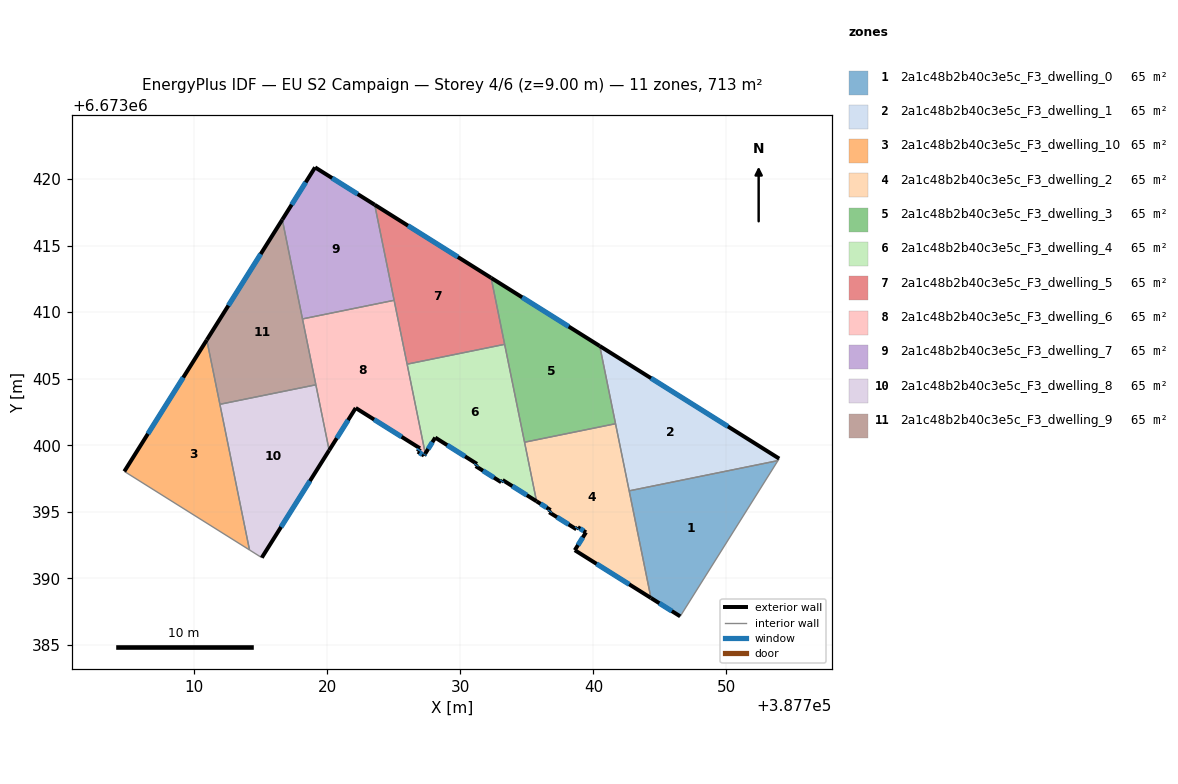
=== STOREY PLAN SPEC (per zone: floor XY polygon, exterior-wall plan segments, windows/doors) ===
zone 1: 2a1c48b2b40c3e5c_F3_dwelling_0  (64.8 m²)
  floor: (387753.87, 6673398.84) (387746.53, 6673387.14) (387744.33, 6673388.52) (387742.69, 6673396.57)
  exterior wall: (387744.33, 6673388.52) – (387746.53, 6673387.14)  [2.6 m]
    window: (387744.95, 6673388.12) – (387745.90, 6673387.53)  [1.4 m²]
  interior walls: 3
zone 2: 2a1c48b2b40c3e5c_F3_dwelling_1  (64.8 m²)
  floor: (387753.97, 6673398.99) (387753.87, 6673398.84) (387742.69, 6673396.57) (387740.48, 6673407.46)
  exterior wall: (387753.97, 6673398.99) – (387740.48, 6673407.46)  [15.9 m]
    window: (387750.11, 6673401.41) – (387744.33, 6673405.04)  [8.8 m²]
  interior walls: 4
zone 3: 2a1c48b2b40c3e5c_F3_dwelling_10  (64.8 m²)
  floor: (387710.94, 6673407.91) (387714.15, 6673392.13) (387704.74, 6673398.03)
  exterior wall: (387710.94, 6673407.91) – (387704.74, 6673398.03)  [11.7 m]
    window: (387709.17, 6673405.09) – (387706.51, 6673400.85)  [6.4 m²]
  interior walls: 3
zone 4: 2a1c48b2b40c3e5c_F3_dwelling_2  (64.8 m²)
  floor: (387741.66, 6673401.62) (387744.33, 6673388.52) (387738.60, 6673392.11) (387739.44, 6673393.45) (387738.83, 6673393.84) (387738.72, 6673393.68) (387736.68, 6673394.96) (387736.78, 6673395.12) (387735.73, 6673395.79) (387734.83, 6673400.22)
  exterior wall: (387736.68, 6673394.96) – (387738.72, 6673393.68)  [2.4 m]
    window: (387737.26, 6673394.59) – (387738.14, 6673394.04)  [1.3 m²]
  exterior wall: (387736.78, 6673395.12) – (387736.68, 6673394.96)  [0.2 m]
    window: (387736.75, 6673395.08) – (387736.71, 6673395.01)  [0.1 m²]
  exterior wall: (387735.73, 6673395.79) – (387736.78, 6673395.12)  [1.2 m]
    window: (387736.03, 6673395.60) – (387736.48, 6673395.31)  [0.7 m²]
  exterior wall: (387738.60, 6673392.11) – (387744.33, 6673388.52)  [6.8 m]
    window: (387740.24, 6673391.08) – (387742.69, 6673389.54)  [3.7 m²]
  exterior wall: (387739.44, 6673393.45) – (387738.60, 6673392.11)  [1.6 m]
    window: (387739.20, 6673393.07) – (387738.84, 6673392.49)  [0.9 m²]
  exterior wall: (387738.83, 6673393.84) – (387739.44, 6673393.45)  [0.7 m]
    window: (387739.00, 6673393.73) – (387739.27, 6673393.56)  [0.4 m²]
  exterior wall: (387738.72, 6673393.68) – (387738.83, 6673393.84)  [0.2 m]
    window: (387738.75, 6673393.72) – (387738.80, 6673393.79)  [0.1 m²]
  interior walls: 4
zone 5: 2a1c48b2b40c3e5c_F3_dwelling_3  (64.8 m²)
  floor: (387740.48, 6673407.46) (387741.66, 6673401.62) (387734.83, 6673400.22) (387732.31, 6673412.58)
  exterior wall: (387740.48, 6673407.46) – (387732.31, 6673412.58)  [9.6 m]
    window: (387738.14, 6673408.92) – (387734.65, 6673411.12)  [5.3 m²]
  interior walls: 4
zone 6: 2a1c48b2b40c3e5c_F3_dwelling_4  (64.8 m²)
  floor: (387733.33, 6673407.58) (387735.73, 6673395.79) (387733.18, 6673397.38) (387733.07, 6673397.22) (387731.15, 6673398.43) (387731.25, 6673398.59) (387728.11, 6673400.57) (387727.36, 6673399.37) (387726.00, 6673406.09)
  exterior wall: (387733.18, 6673397.38) – (387735.73, 6673395.79)  [3.0 m]
    window: (387733.91, 6673396.93) – (387735.00, 6673396.24)  [1.7 m²]
  exterior wall: (387733.07, 6673397.22) – (387733.18, 6673397.38)  [0.2 m]
    window: (387733.10, 6673397.26) – (387733.15, 6673397.34)  [0.1 m²]
  exterior wall: (387731.15, 6673398.43) – (387733.07, 6673397.22)  [2.3 m]
    window: (387731.70, 6673398.08) – (387732.52, 6673397.56)  [1.3 m²]
  exterior wall: (387731.25, 6673398.59) – (387731.15, 6673398.43)  [0.2 m]
    window: (387731.22, 6673398.55) – (387731.18, 6673398.47)  [0.1 m²]
  exterior wall: (387728.11, 6673400.57) – (387731.25, 6673398.59)  [3.7 m]
    window: (387729.01, 6673400.01) – (387730.35, 6673399.16)  [2.0 m²]
  exterior wall: (387727.36, 6673399.37) – (387728.11, 6673400.57)  [1.4 m]
    window: (387727.58, 6673399.72) – (387727.90, 6673400.23)  [0.8 m²]
  interior walls: 4
zone 7: 2a1c48b2b40c3e5c_F3_dwelling_5  (64.8 m²)
  floor: (387732.31, 6673412.58) (387733.33, 6673407.58) (387726.00, 6673406.09) (387723.56, 6673418.07)
  exterior wall: (387732.31, 6673412.58) – (387723.56, 6673418.07)  [10.3 m]
    window: (387729.81, 6673414.15) – (387726.06, 6673416.50)  [5.7 m²]
  interior walls: 4
zone 8: 2a1c48b2b40c3e5c_F3_dwelling_6  (64.8 m²)
  floor: (387725.02, 6673410.89) (387727.36, 6673399.37) (387727.27, 6673399.22) (387726.80, 6673399.51) (387726.96, 6673399.77) (387722.14, 6673402.80) (387720.14, 6673399.62) (387718.13, 6673409.49)
  exterior wall: (387727.27, 6673399.22) – (387727.36, 6673399.37)  [0.2 m]
    window: (387727.30, 6673399.26) – (387727.34, 6673399.33)  [0.1 m²]
  exterior wall: (387726.80, 6673399.51) – (387727.27, 6673399.22)  [0.6 m]
    window: (387726.94, 6673399.43) – (387727.14, 6673399.30)  [0.3 m²]
  exterior wall: (387726.96, 6673399.77) – (387726.80, 6673399.51)  [0.3 m]
    window: (387726.92, 6673399.69) – (387726.85, 6673399.59)  [0.2 m²]
  exterior wall: (387722.14, 6673402.80) – (387726.96, 6673399.77)  [5.7 m]
    window: (387723.51, 6673401.93) – (387725.58, 6673400.63)  [3.1 m²]
  exterior wall: (387720.14, 6673399.62) – (387722.14, 6673402.80)  [3.8 m]
    window: (387720.71, 6673400.53) – (387721.57, 6673401.89)  [2.1 m²]
  interior walls: 5
zone 9: 2a1c48b2b40c3e5c_F3_dwelling_7  (64.8 m²)
  floor: (387723.56, 6673418.07) (387725.02, 6673410.89) (387718.13, 6673409.49) (387716.62, 6673416.96) (387719.08, 6673420.88)
  exterior wall: (387723.56, 6673418.07) – (387719.08, 6673420.88)  [5.3 m]
    window: (387722.28, 6673418.87) – (387720.36, 6673420.08)  [2.9 m²]
  exterior wall: (387719.08, 6673420.88) – (387716.62, 6673416.96)  [4.6 m]
    window: (387718.38, 6673419.76) – (387717.32, 6673418.08)  [2.6 m²]
  interior walls: 3
zone 10: 2a1c48b2b40c3e5c_F3_dwelling_8  (64.8 m²)
  floor: (387719.14, 6673404.54) (387720.14, 6673399.62) (387715.08, 6673391.55) (387714.15, 6673392.13) (387711.93, 6673403.08)
  exterior wall: (387715.08, 6673391.55) – (387720.14, 6673399.62)  [9.5 m]
    window: (387716.52, 6673393.85) – (387718.69, 6673397.31)  [5.3 m²]
  interior walls: 4
zone 11: 2a1c48b2b40c3e5c_F3_dwelling_9  (64.8 m²)
  floor: (387716.62, 6673416.96) (387719.14, 6673404.54) (387711.93, 6673403.08) (387710.94, 6673407.91)
  exterior wall: (387716.62, 6673416.96) – (387710.94, 6673407.91)  [10.7 m]
    window: (387714.99, 6673414.37) – (387712.56, 6673410.50)  [5.9 m²]
  interior walls: 4

=== DERIVED (storey summary) ===
Building: EU S2 Campaign
Storey: 4 of 6  (floor level z = 9.00 m)
Storey gross floor area: 712.8 m²
Zones on this storey: 11
  - 2a1c48b2b40c3e5c_F3_dwelling_0: floor 64.8 m²; exterior wall 2.6 m (7.8 m²); 1 window(s) 1.4 m²; WWR 18.4%
  - 2a1c48b2b40c3e5c_F3_dwelling_1: floor 64.8 m²; exterior wall 15.9 m (47.8 m²); 1 window(s) 8.8 m²; WWR 18.4%
  - 2a1c48b2b40c3e5c_F3_dwelling_10: floor 64.8 m²; exterior wall 11.7 m (35.0 m²); 1 window(s) 6.4 m²; WWR 18.4%
  - 2a1c48b2b40c3e5c_F3_dwelling_2: floor 64.8 m²; exterior wall 13.1 m (39.3 m²); 7 window(s) 7.2 m²; WWR 18.4%
  - 2a1c48b2b40c3e5c_F3_dwelling_3: floor 64.8 m²; exterior wall 9.6 m (28.9 m²); 1 window(s) 5.3 m²; WWR 18.4%
  - 2a1c48b2b40c3e5c_F3_dwelling_4: floor 64.8 m²; exterior wall 10.8 m (32.4 m²); 6 window(s) 5.9 m²; WWR 18.4%
  - 2a1c48b2b40c3e5c_F3_dwelling_5: floor 64.8 m²; exterior wall 10.3 m (31.0 m²); 1 window(s) 5.7 m²; WWR 18.4%
  - 2a1c48b2b40c3e5c_F3_dwelling_6: floor 64.8 m²; exterior wall 10.5 m (31.4 m²); 5 window(s) 5.8 m²; WWR 18.4%
  - 2a1c48b2b40c3e5c_F3_dwelling_7: floor 64.8 m²; exterior wall 9.9 m (29.8 m²); 2 window(s) 5.5 m²; WWR 18.4%
  - 2a1c48b2b40c3e5c_F3_dwelling_8: floor 64.8 m²; exterior wall 9.5 m (28.6 m²); 1 window(s) 5.3 m²; WWR 18.4%
  - 2a1c48b2b40c3e5c_F3_dwelling_9: floor 64.8 m²; exterior wall 10.7 m (32.0 m²); 1 window(s) 5.9 m²; WWR 18.4%
Zone adjacency (shared interzone walls):
  - 2a1c48b2b40c3e5c_F3_dwelling_0 ↔ 2a1c48b2b40c3e5c_F3_dwelling_1
  - 2a1c48b2b40c3e5c_F3_dwelling_0 ↔ 2a1c48b2b40c3e5c_F3_dwelling_2
  - 2a1c48b2b40c3e5c_F3_dwelling_1 ↔ 2a1c48b2b40c3e5c_F3_dwelling_2
  - 2a1c48b2b40c3e5c_F3_dwelling_1 ↔ 2a1c48b2b40c3e5c_F3_dwelling_3
  - 2a1c48b2b40c3e5c_F3_dwelling_10 ↔ 2a1c48b2b40c3e5c_F3_dwelling_8
  - 2a1c48b2b40c3e5c_F3_dwelling_10 ↔ 2a1c48b2b40c3e5c_F3_dwelling_9
  - 2a1c48b2b40c3e5c_F3_dwelling_2 ↔ 2a1c48b2b40c3e5c_F3_dwelling_3
  - 2a1c48b2b40c3e5c_F3_dwelling_2 ↔ 2a1c48b2b40c3e5c_F3_dwelling_4
  - 2a1c48b2b40c3e5c_F3_dwelling_3 ↔ 2a1c48b2b40c3e5c_F3_dwelling_4
  - 2a1c48b2b40c3e5c_F3_dwelling_3 ↔ 2a1c48b2b40c3e5c_F3_dwelling_5
  - 2a1c48b2b40c3e5c_F3_dwelling_4 ↔ 2a1c48b2b40c3e5c_F3_dwelling_5
  - 2a1c48b2b40c3e5c_F3_dwelling_4 ↔ 2a1c48b2b40c3e5c_F3_dwelling_6
  - 2a1c48b2b40c3e5c_F3_dwelling_5 ↔ 2a1c48b2b40c3e5c_F3_dwelling_6
  - 2a1c48b2b40c3e5c_F3_dwelling_5 ↔ 2a1c48b2b40c3e5c_F3_dwelling_7
  - 2a1c48b2b40c3e5c_F3_dwelling_6 ↔ 2a1c48b2b40c3e5c_F3_dwelling_7
  - 2a1c48b2b40c3e5c_F3_dwelling_6 ↔ 2a1c48b2b40c3e5c_F3_dwelling_8
  - 2a1c48b2b40c3e5c_F3_dwelling_6 ↔ 2a1c48b2b40c3e5c_F3_dwelling_9
  - 2a1c48b2b40c3e5c_F3_dwelling_7 ↔ 2a1c48b2b40c3e5c_F3_dwelling_9
  - 2a1c48b2b40c3e5c_F3_dwelling_8 ↔ 2a1c48b2b40c3e5c_F3_dwelling_9